Run: headless pygame with SDL's dummy video driver; simulated clock (each Clock.tick advances the game by its frame time, no real sleeping); random seed 0; keys injected as events and as key.get_pressed() state; no mouse input.
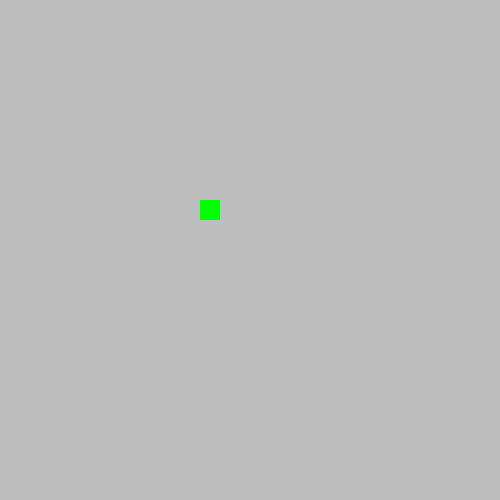
Frame 1 of 4 · flips 1–60 · no input
Frame 2 of 4 · flips 61–180 · tapped SPACE, RETURN · held RIGHT (→), D · screen unchanged from frame 1, image omitted
Frame 3 of 4 · flips 181–300 · held DOWN (↓), S · screen unchanged from frame 2, image omitted
Frame 4 of 4 · flips 301–420 · held LEFT (←), A, UP (↑), W · screen unchanged from frame 3, image omitted

The pygame program that drew these frames:

import pygame as pg
pg.init()

width, height = 500, 500

screen = pg.display.set_mode((width, height))
pg.display.set_caption("Pygame Template")

objects = pg.sprite.Group()

class Object(pg.sprite.Sprite):
  def __init__(self, size, color, pos, in_group = False):
    super().__init__()
    if in_group:
      objects.add(self)

    self.image = pg.Surface(size)
    self.image.fill(color)

    self.rect = self.image.get_rect()
    self.rect.topleft = pos

class Block():
  def __init__(self, size, pos):
    #0 - empty, 1 - apple, 2 - snake
    self.states = {
      0: Object(size, "grey", pos, True),
      1: Object(size, "red", pos),
      2: Object(size, "green", pos)
    }

    self.state = 0

  def switch_state(self, new_state):
    objects.remove(self.states[self.state])
    self.state = new_state
    objects.add(self.states[self.state])

class Grid():
  def __init__(self, grid_width, grid_height):
    self.width = grid_width
    self.height = grid_height

    self.matrix = []

    for x in range(self.width):
      column = []
      for y in range(self.height):
        rect_size = width/self.width, height/self.height
        rect_pos = x * rect_size[0], y * rect_size[1]
        column.append(Block(rect_size, rect_pos))

      self.matrix.append(column)

class Snake():
  pass

grid = Grid(25, 25)
grid.matrix[10][10].switch_state(2)
#block = Block((50, 50), (0, 0))
#block.switch_state(2)

#Vars
clock = pg.time.Clock()
running = True

while running:
  #Limits fps to 30
  clock.tick(30)

  #Exits on game quit (close tab)
  for event in pg.event.get():
    if event.type == pg.QUIT: 
      running = False

  
  #BG
  screen.fill((255, 255, 255))
  #Objects
  objects.draw(screen)
  #Load
  pg.display.update()
